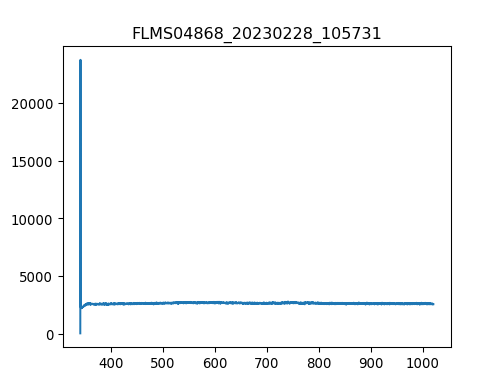

Source data for this figure (header and first rows):
3.403980399999999804e+02, 1.581879310344827516e+01
3.407779787842517294e+02, 2.376660672413793145e+04
3.411578753728139191e+02, 2.239489137931034293e+03
3.415377297593970525e+02, 2.223670344827586177e+03
3.419175419377116327e+02, 2.210111379310345001e+03
3.422973119014679924e+02, 2.225930172413793116e+03
3.426770396443767481e+02, 2.257567758620689801e+03
3.430567251601482894e+02, 2.216890862068965362e+03
3.434363684424930625e+02, 2.253048103448275924e+03
3.438159694851215704e+02, 2.268866896551724039e+03
3.441955282817443162e+02, 2.264347241379310162e+03
3.445750448260716894e+02, 2.280166034482758732e+03
3.449545191118141361e+02, 2.286945517241379093e+03
3.453339511326822162e+02, 2.314063448275861901e+03
3.457133408823863761e+02, 2.366039482758620579e+03
3.460926883546370050e+02, 2.354740344827586341e+03
3.464719935431446629e+02, 2.399936896551724203e+03
3.468512564416197392e+02, 2.393157413793103387e+03
3.472304770437727939e+02, 2.438353965517241249e+03
3.476096553433141594e+02, 2.433834310344827372e+03
3.479887913339544525e+02, 2.395417241379310326e+03
3.483678850094040058e+02, 2.445133448275862065e+03
3.487469363633733224e+02, 2.447393275862069004e+03
3.491259453895728484e+02, 2.393157413793103387e+03
3.495049120817131438e+02, 2.494849655172413804e+03
3.498838364335046549e+02, 2.524227413793103551e+03
3.502627184386577710e+02, 2.512928275862068858e+03
3.506415580908830520e+02, 2.483550517241379112e+03
3.510203553838908306e+02, 2.506148793103448497e+03
3.513991103113916665e+02, 2.506148793103448497e+03
3.517778228670960630e+02, 2.508408620689654981e+03
3.521564930447144093e+02, 2.578463275862069167e+03
3.525351208379572086e+02, 2.551345344827586359e+03
3.529137062405348502e+02, 2.526487241379310490e+03
3.532922492461578940e+02, 2.544565862068965544e+03
3.536707498485368433e+02, 2.558124827586206720e+03
3.540492080413820304e+02, 2.558124827586206720e+03
3.544276238184040153e+02, 2.521967586206896613e+03
3.548059971733132443e+02, 2.558124827586206720e+03
3.551843280998201067e+02, 2.535526551724137789e+03
3.555626165916351624e+02, 2.564904310344827536e+03
3.559408626424688578e+02, 2.632699137931034329e+03
3.563190662460316389e+02, 2.569423965517241413e+03
3.566972273960340090e+02, 2.546825689655172482e+03
3.570753460861864710e+02, 2.576203448275862229e+03
3.574534223101993007e+02, 2.551345344827586359e+03
3.578314560617831717e+02, 2.531006896551723912e+03
3.582094473346484733e+02, 2.567164137931034475e+03
3.585873961225056519e+02, 2.632699137931034329e+03
3.589653024190650967e+02, 2.542306034482758605e+03
3.593431662180374815e+02, 2.580723103448275651e+03
3.597209875131331387e+02, 2.610100862068965398e+03
3.600987662980625146e+02, 2.528747068965517428e+03
3.604765025665361122e+02, 2.535526551724137789e+03
3.608541963122644347e+02, 2.517447931034482735e+03
3.612318475289579283e+02, 2.580723103448275651e+03
3.616094562103269823e+02, 2.623659827586207030e+03
3.619870223500821567e+02, 2.546825689655172482e+03
3.623645459419338408e+02, 2.540046206896551666e+03
3.627420269795925947e+02, 2.512928275862068858e+03
3.631194654567688076e+02, 2.544565862068965544e+03
... 1,987 more rows
